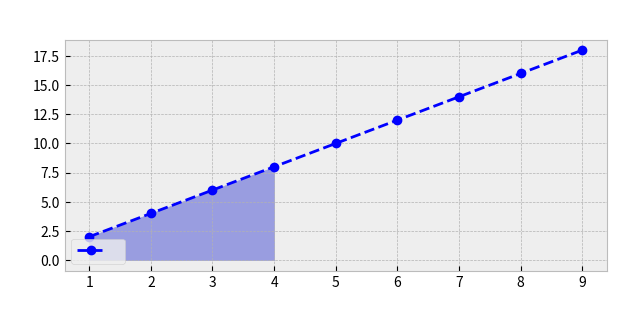

This chart was generated by the following Python code:
import numpy as np
import matplotlib.pyplot as plt

variable=np.arange(1,10,1)
funcion=variable*2
with plt.style.context("bmh"):
	fig, ax = plt.subplots(figsize=(7,3))
	#fig, (ax,ay) = plt.subplots(2,1,figsize=(7,3))
	

	plt.ylabel(" ")
	plt.xlabel(" ")
	plt.suptitle(" ")
	#       areas       
	#verde: #aae6b1
	#azul: #999de0
	#rojo: #e6aab5
	#celeste: #a8e6e3
	#amarillo: #e8e2a9
	ax.fill_between(variable[0:4],funcion[0:4],color="#999de0")
	ax.plot(variable, funcion, 'o--b', label=" ")
	
	ax.legend(loc="lower left")
plt.show()